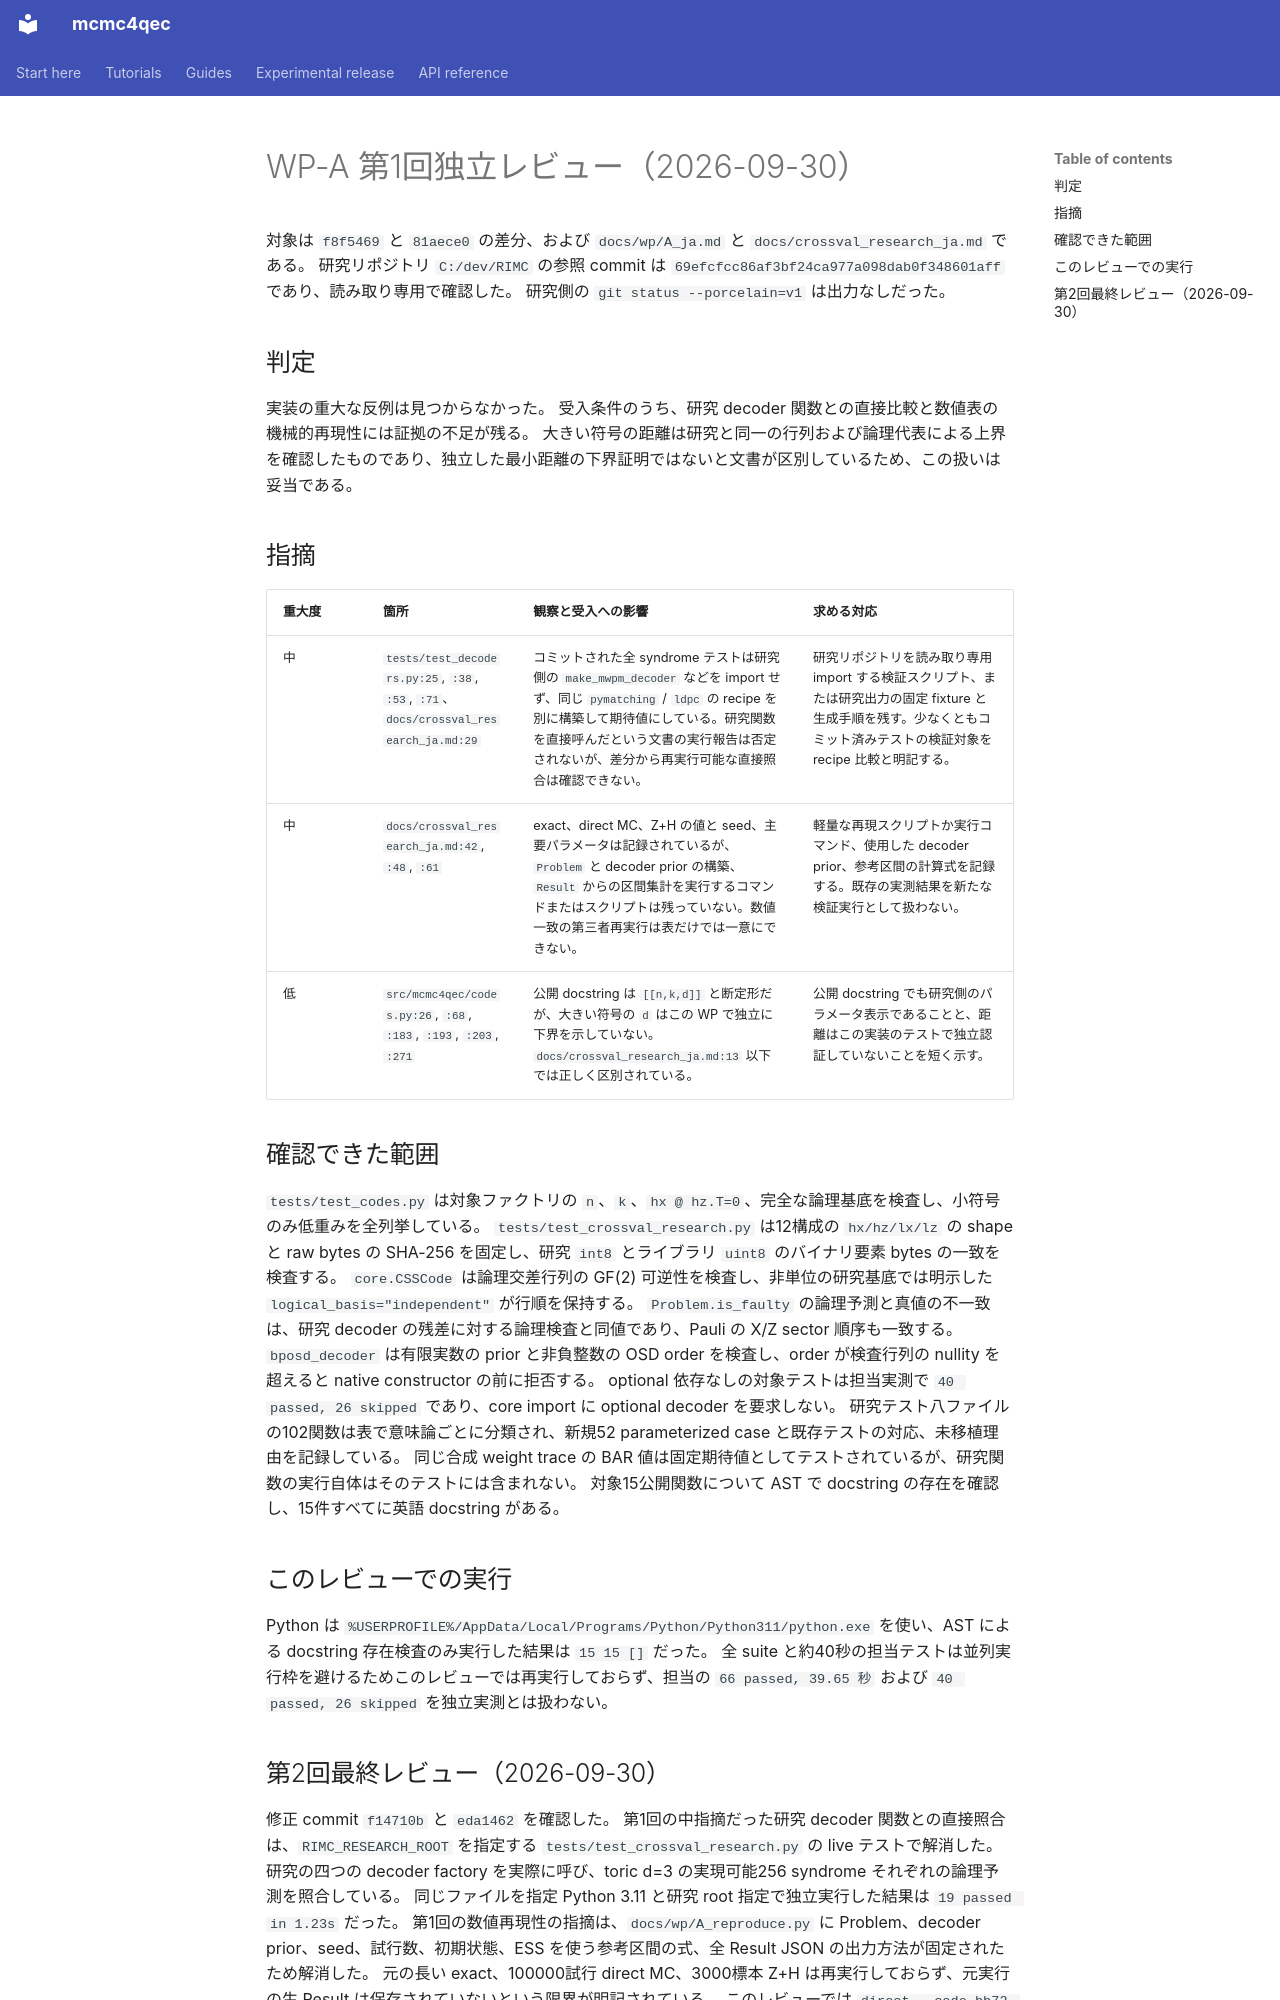

repository: junichiharuna/mcmc4qec · page: wp/A_review_ja/index.html · generator: mkdocs

# WP-A 第1回独立レビュー（2026-09-30）

対象は `f8f5469` と `81aece0` の差分、および `docs/wp/A_ja.md` と `docs/crossval_research_ja.md` である。
研究リポジトリ `C:/dev/RIMC` の参照 commit は `69efcfcc86af3bf24ca977a098dab0f348601aff` であり、読み取り専用で確認した。
研究側の `git status --porcelain=v1` は出力なしだった。

## 判定

実装の重大な反例は見つからなかった。
受入条件のうち、研究 decoder 関数との直接比較と数値表の機械的再現性には証拠の不足が残る。
大きい符号の距離は研究と同一の行列および論理代表による上界を確認したものであり、独立した最小距離の下界証明ではないと文書が区別しているため、この扱いは妥当である。

## 指摘

| 重大度 | 箇所 | 観察と受入への影響 | 求める対応 |
| --- | --- | --- | --- |
| 中 | `tests/test_decoders.py:25`, `:38`, `:53`, `:71`、`docs/crossval_research_ja.md:29` | コミットされた全 syndrome テストは研究側の `make_mwpm_decoder` などを import せず、同じ `pymatching` / `ldpc` の recipe を別に構築して期待値にしている。研究関数を直接呼んだという文書の実行報告は否定されないが、差分から再実行可能な直接照合は確認できない。 | 研究リポジトリを読み取り専用 import する検証スクリプト、または研究出力の固定 fixture と生成手順を残す。少なくともコミット済みテストの検証対象を recipe 比較と明記する。 |
| 中 | `docs/crossval_research_ja.md:42`, `:48`, `:61` | exact、direct MC、Z+H の値と seed、主要パラメータは記録されているが、`Problem` と decoder prior の構築、`Result` からの区間集計を実行するコマンドまたはスクリプトは残っていない。数値一致の第三者再実行は表だけでは一意にできない。 | 軽量な再現スクリプトか実行コマンド、使用した decoder prior、参考区間の計算式を記録する。既存の実測結果を新たな検証実行として扱わない。 |
| 低 | `src/mcmc4qec/codes.py:26`, `:68`, `:183`, `:193`, `:203`, `:271` | 公開 docstring は `[[n,k,d]]` と断定形だが、大きい符号の `d` はこの WP で独立に下界を示していない。`docs/crossval_research_ja.md:13` 以下では正しく区別されている。 | 公開 docstring でも研究側のパラメータ表示であることと、距離はこの実装のテストで独立認証していないことを短く示す。 |

## 確認できた範囲

`tests/test_codes.py` は対象ファクトリの `n`、`k`、`hx @ hz.T=0`、完全な論理基底を検査し、小符号のみ低重みを全列挙している。
`tests/test_crossval_research.py` は12構成の `hx/hz/lx/lz` の shape と raw bytes の SHA-256 を固定し、研究 `int8` とライブラリ `uint8` のバイナリ要素 bytes の一致を検査する。
`core.CSSCode` は論理交差行列の GF(2) 可逆性を検査し、非単位の研究基底では明示した `logical_basis="independent"` が行順を保持する。
`Problem.is_faulty` の論理予測と真値の不一致は、研究 decoder の残差に対する論理検査と同値であり、Pauli の X/Z sector 順序も一致する。
`bposd_decoder` は有限実数の prior と非負整数の OSD order を検査し、order が検査行列の nullity を超えると native constructor の前に拒否する。
optional 依存なしの対象テストは担当実測で `40 passed, 26 skipped` であり、core import に optional decoder を要求しない。
研究テスト八ファイルの102関数は表で意味論ごとに分類され、新規52 parameterized case と既存テストの対応、未移植理由を記録している。
同じ合成 weight trace の BAR 値は固定期待値としてテストされているが、研究関数の実行自体はそのテストには含まれない。
対象15公開関数について AST で docstring の存在を確認し、15件すべてに英語 docstring がある。

## このレビューでの実行

Python は `%USERPROFILE%/AppData/Local/Programs/Python/Python311/python.exe` を使い、AST による docstring 存在検査のみ実行した結果は `15 15 []` だった。
全 suite と約40秒の担当テストは並列実行枠を避けるためこのレビューでは再実行しておらず、担当の `66 passed, 39.65 秒` および `40 passed, 26 skipped` を独立実測とは扱わない。
